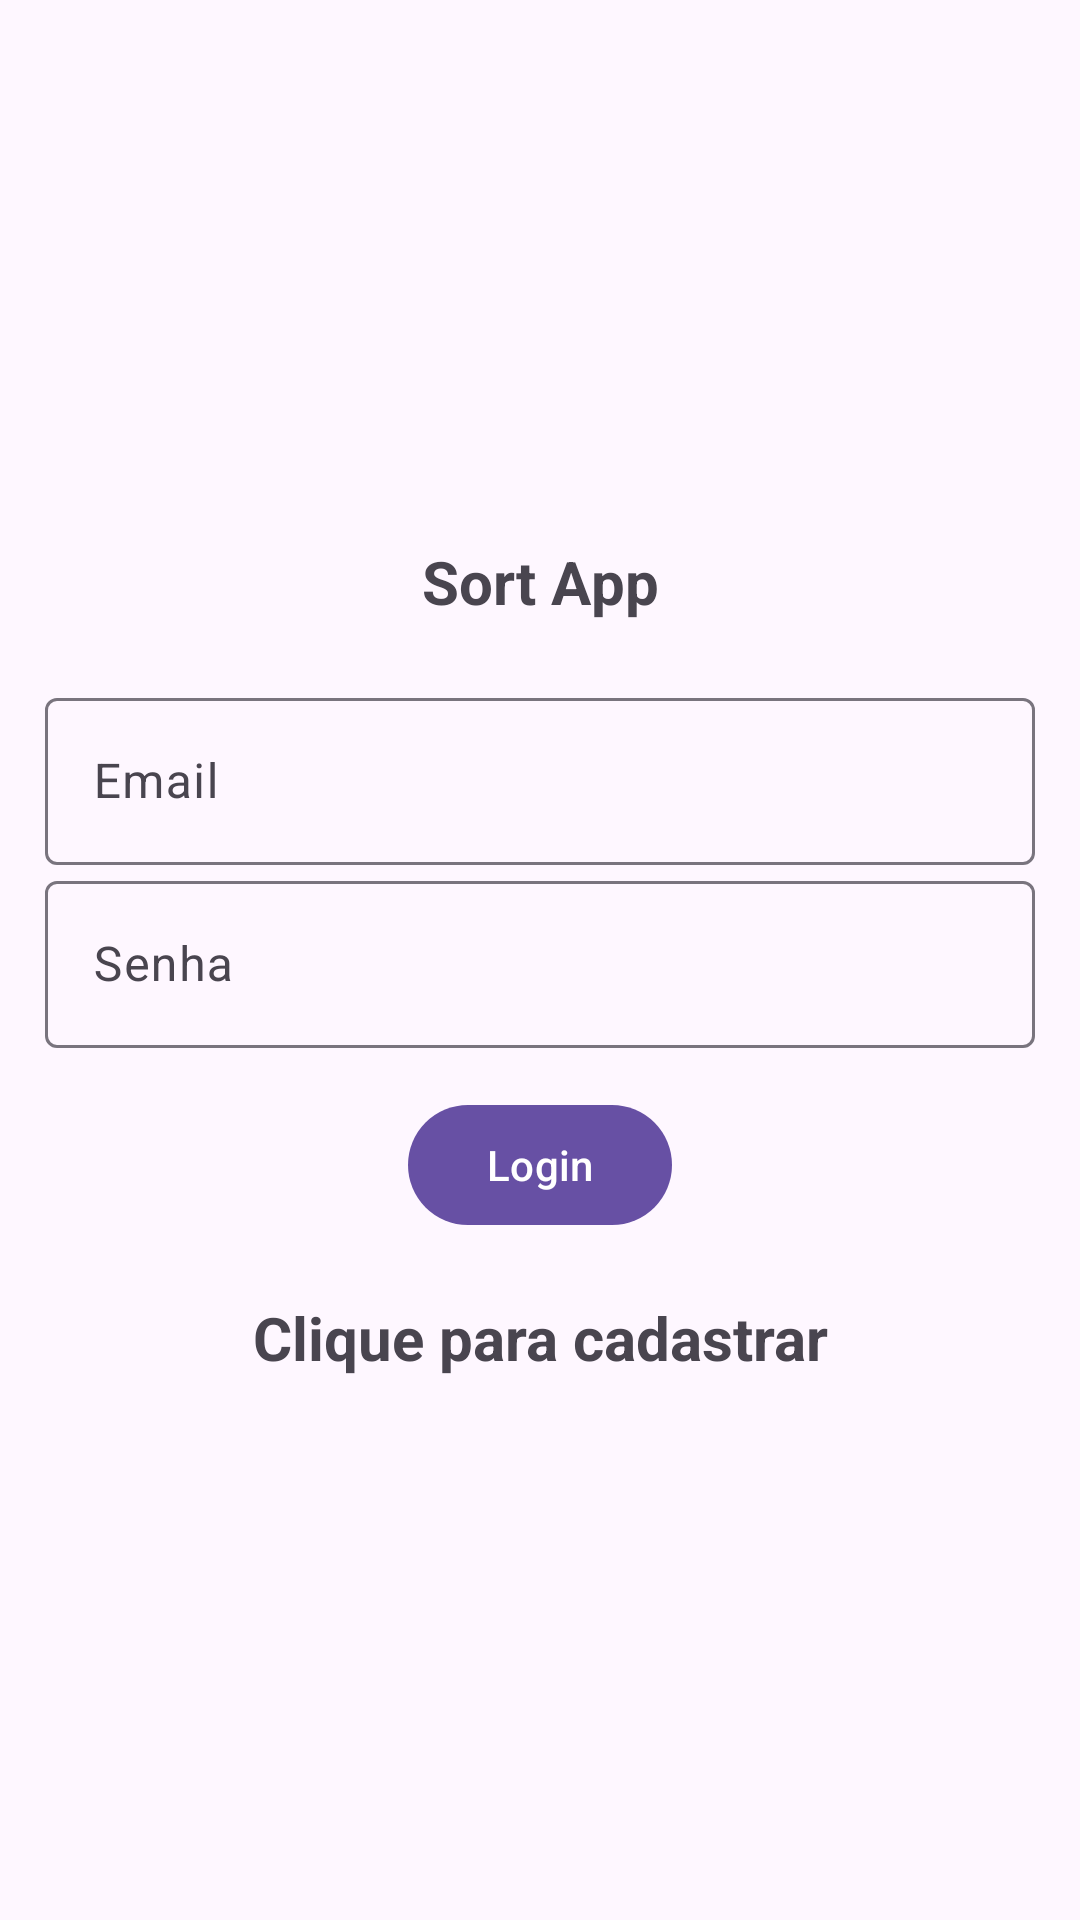

This screen was rendered from an Android layout file. Write that file and the resources it references.
<!-- AndroidManifest.xml: activity theme Theme.Material3.Light.NoActionBar -->
<!-- res/layout/activity_login.xml -->
<?xml version="1.0" encoding="utf-8"?>
<LinearLayout xmlns:android="http://schemas.android.com/apk/res/android"
    xmlns:app="http://schemas.android.com/apk/res-auto"
    xmlns:tools="http://schemas.android.com/tools"
    android:orientation="vertical"
    android:gravity="center"
    android:padding="15dp"
    android:layout_width="match_parent"
    android:layout_height="match_parent"
    tools:context=".LoginActivity">
    
    <TextView
        android:text="@string/sort_app"
        android:textSize="20sp"
        android:layout_marginBottom="20dp"
        android:textStyle="bold"
        android:gravity="center"
        android:layout_width="match_parent"
        android:layout_height="wrap_content" />
    
    <com.google.android.material.textfield.TextInputLayout
        android:layout_width="match_parent"
        android:layout_height="wrap_content">

        <com.google.android.material.textfield.TextInputEditText
            android:id="@+id/email"
            android:hint="@string/email"
            android:layout_width="match_parent"
            android:layout_height="wrap_content" />
    </com.google.android.material.textfield.TextInputLayout>

    <com.google.android.material.textfield.TextInputLayout
        android:layout_width="match_parent"
        android:layout_height="wrap_content">

        <com.google.android.material.textfield.TextInputEditText
            android:id="@+id/senha"
            android:hint="@string/senha"
            android:layout_width="match_parent"
            android:layout_height="wrap_content" />
    </com.google.android.material.textfield.TextInputLayout>

    <ProgressBar
        android:id="@+id/progressBar"
        android:visibility="gone"
        android:layout_width="wrap_content"
        android:layout_height="wrap_content" />

    <Button
        android:id="@+id/btn_login"
        android:layout_marginTop="15dp"
        android:text="@string/login"
        android:layout_width="wrap_content"
        android:layout_height="wrap_content" />

    <TextView
        android:id="@+id/cadastroAgora"
        android:gravity="center"
        android:textSize="20sp"
        android:layout_marginTop="20dp"
        android:textStyle="bold"
        android:text="@string/clique_para_cadastrar"
        android:layout_width="match_parent"
        android:layout_height="wrap_content" />

</LinearLayout>
<!-- resources referenced by this layout -->
<resources>
  <string name="clique_para_cadastrar">Clique para cadastrar</string>
  <string name="email">Email</string>
  <string name="login">Login</string>
  <string name="senha">Senha</string>
  <string name="sort_app">Sort App</string>
</resources>
